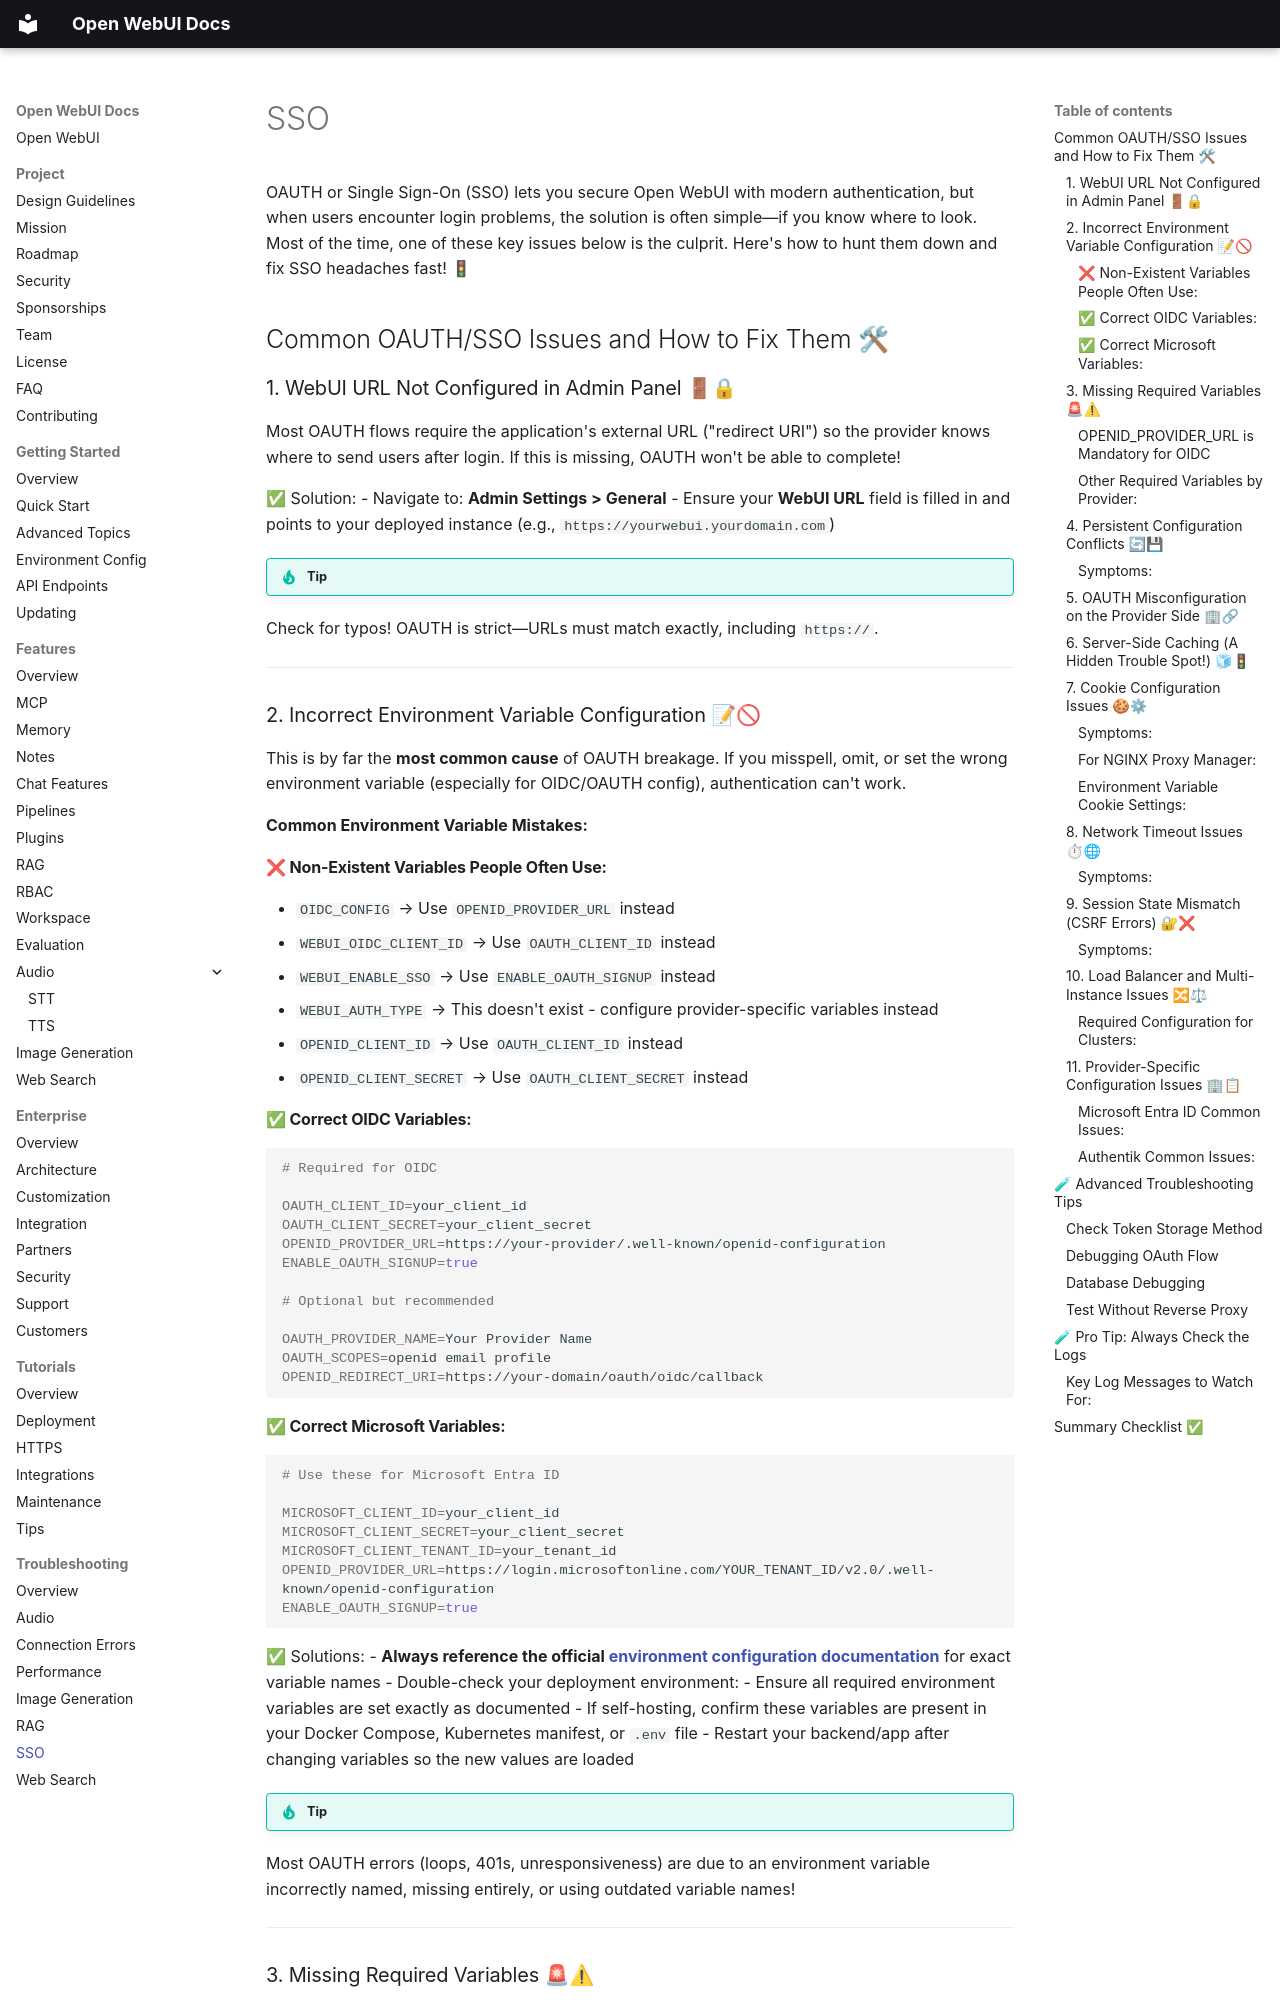

repository: AlexeyGrishin01/openwebui-docs · page: troubleshooting/sso/index.html · generator: mkdocs

OAUTH or Single Sign-On (SSO) lets you secure Open WebUI with modern authentication, but when users encounter login problems, the solution is often simple—if you know where to look. Most of the time, one of these key issues below is the culprit. Here's how to hunt them down and fix SSO headaches fast! 🚦

## Common OAUTH/SSO Issues and How to Fix Them 🛠

### 1. WebUI URL Not Configured in Admin Panel 🚪🔒

Most OAUTH flows require the application's external URL ("redirect URI") so the provider knows where to send users after login. If this is missing, OAUTH won't be able to complete!

✅ Solution:
- Navigate to: **Admin Settings > General**
- Ensure your **WebUI URL** field is filled in and points to your deployed instance (e.g., `https://yourwebui.yourdomain.com`)

!!! tip

Check for typos! OAUTH is strict—URLs must match exactly, including `https://`.

---

### 2. Incorrect Environment Variable Configuration 📝🚫

This is by far the **most common cause** of OAUTH breakage. If you misspell, omit, or set the wrong environment variable (especially for OIDC/OAUTH config), authentication can't work.

**Common Environment Variable Mistakes:**

#### ❌ Non-Existent Variables People Often Use:

- `OIDC_CONFIG` → Use `OPENID_PROVIDER_URL` instead
- `WEBUI_OIDC_CLIENT_ID` → Use `OAUTH_CLIENT_ID` instead
- `WEBUI_ENABLE_SSO` → Use `ENABLE_OAUTH_SIGNUP` instead
- `WEBUI_AUTH_TYPE` → This doesn't exist - configure provider-specific variables instead
- `OPENID_CLIENT_ID` → Use `OAUTH_CLIENT_ID` instead
- `OPENID_CLIENT_SECRET` → Use `OAUTH_CLIENT_SECRET` instead

#### ✅ Correct OIDC Variables:

```bash

# Required for OIDC

OAUTH_CLIENT_ID=your_client_id
OAUTH_CLIENT_SECRET=your_client_secret
OPENID_PROVIDER_URL=https://your-provider/.well-known/openid-configuration
ENABLE_OAUTH_SIGNUP=true

# Optional but recommended

OAUTH_PROVIDER_NAME=Your Provider Name
OAUTH_SCOPES=openid email profile
OPENID_REDIRECT_URI=https://your-domain/oauth/oidc/callback
```
